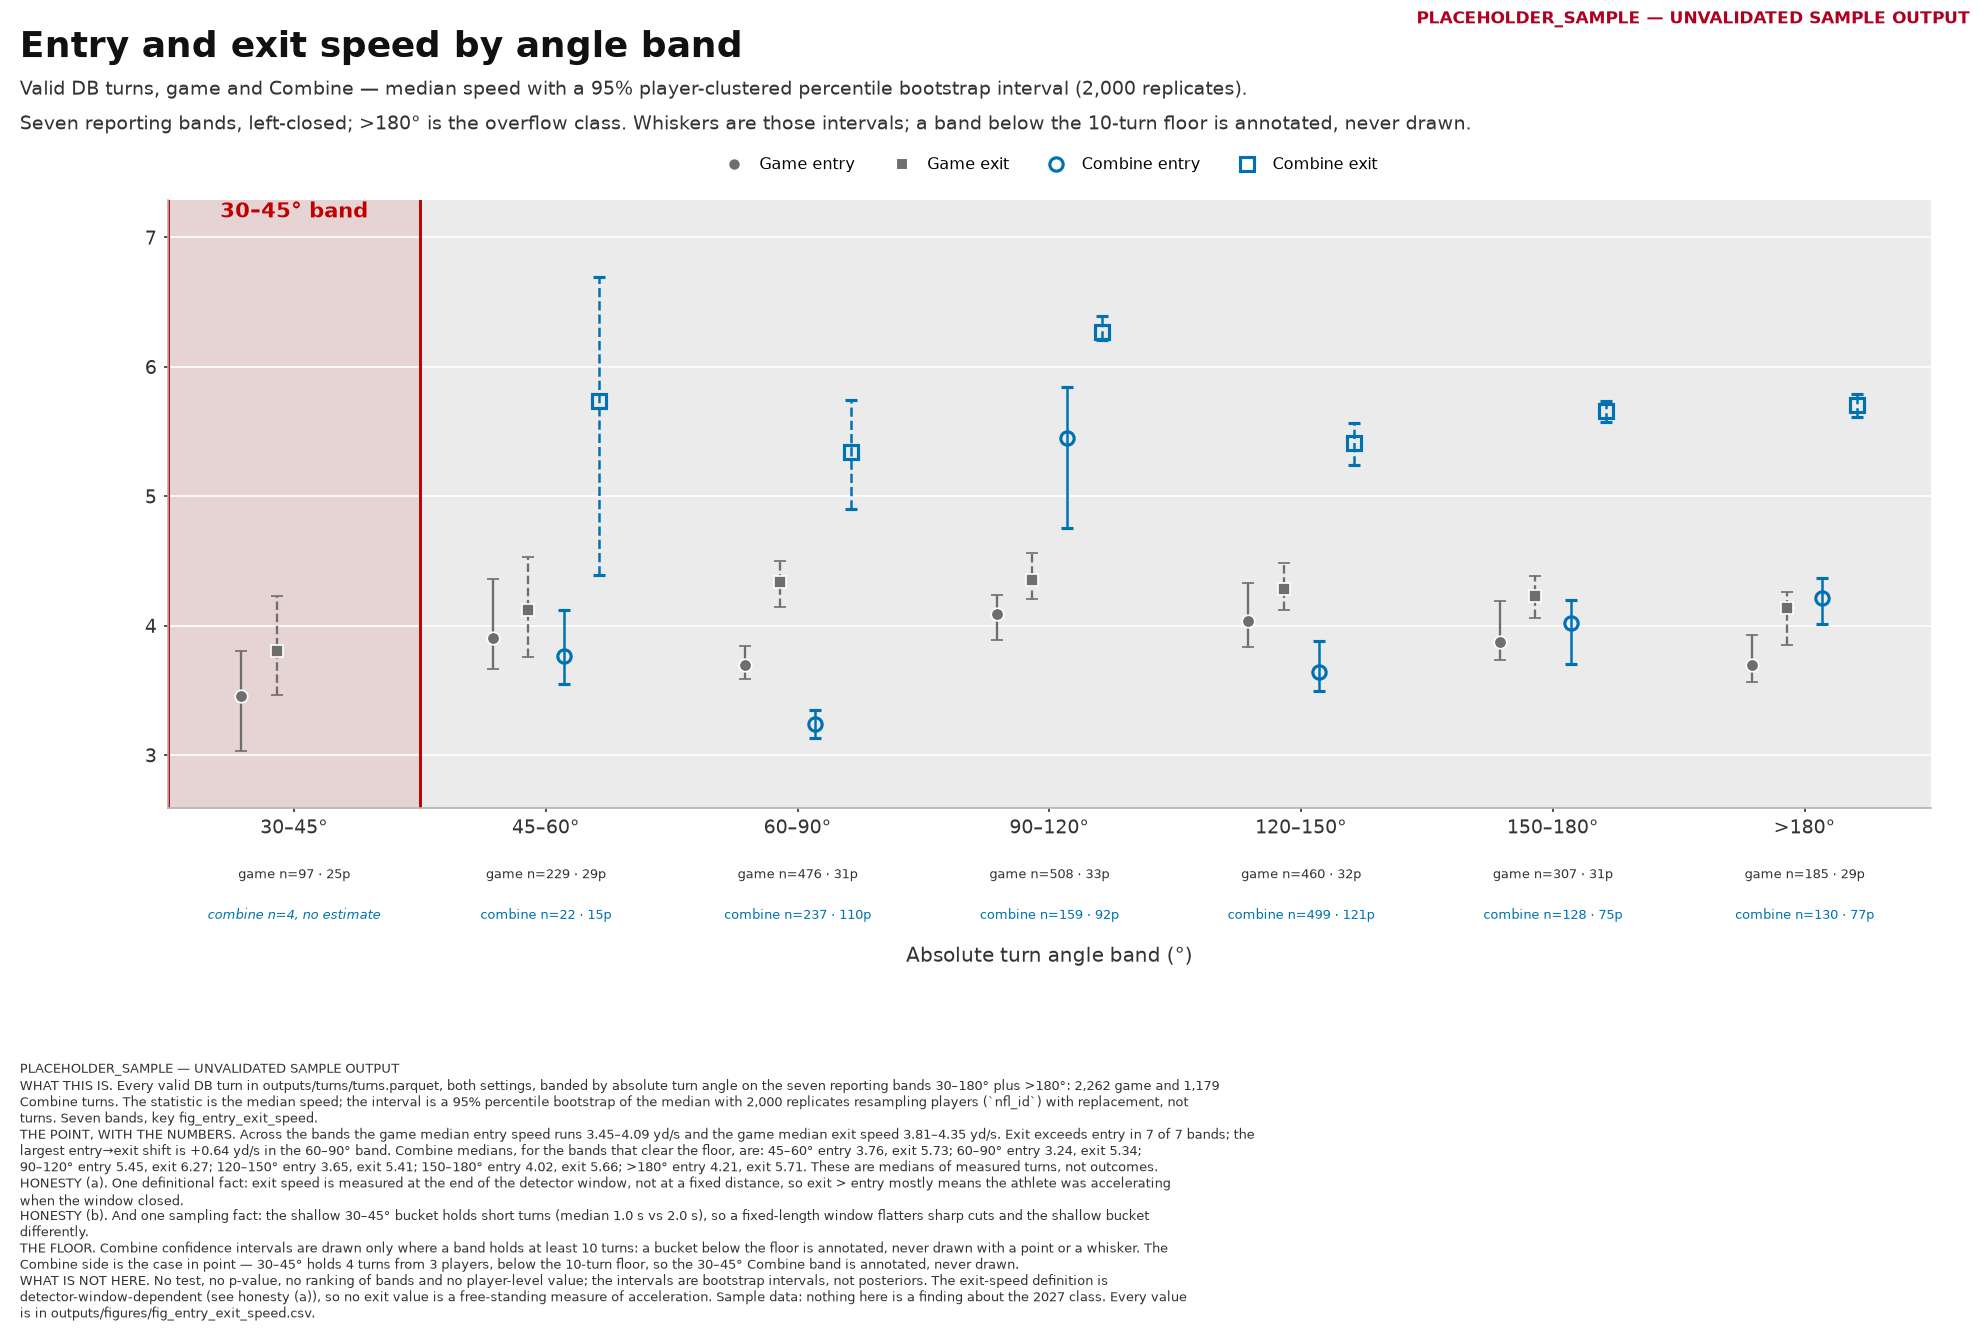

Source data for this figure (header and first rows):
provenance, label, config_sha, band_index, band, band_low_deg, band_high_deg, setting, setting_label, speed_kind, n_turns, n_players, median_yd_s, ci_low_yd_s, ci_high_yd_s, ci_level, ci_method, estimable, drawn, is_focus_band, min_n_for_estimate, bootstrap_reps, bootstrap_seed, stamp
PLACEHOLDER_SAMPLE, UNVALIDATED SAMPLE OUTPUT, 884cbbf20e14a950, 0, 30–45°, 30.0, 45.0, combine, Combine, entry, 4, 3, , , , 0.95, percentile_cluster_bootstrap_by_player, False, False, True, 10, 2000, 2944334219, PLACEHOLDER_SAMPLE — UNVALIDATED SAMPLE …
PLACEHOLDER_SAMPLE, UNVALIDATED SAMPLE OUTPUT, 884cbbf20e14a950, 0, 30–45°, 30.0, 45.0, combine, Combine, exit, 4, 3, , , , 0.95, percentile_cluster_bootstrap_by_player, False, False, True, 10, 2000, 1874812673, PLACEHOLDER_SAMPLE — UNVALIDATED SAMPLE …
PLACEHOLDER_SAMPLE, UNVALIDATED SAMPLE OUTPUT, 884cbbf20e14a950, 0, 30–45°, 30.0, 45.0, game, Game, entry, 97, 25, 3.453, 3.033, 3.803, 0.95, percentile_cluster_bootstrap_by_player, True, True, True, 10, 2000, 1532385430, PLACEHOLDER_SAMPLE — UNVALIDATED SAMPLE …
PLACEHOLDER_SAMPLE, UNVALIDATED SAMPLE OUTPUT, 884cbbf20e14a950, 0, 30–45°, 30.0, 45.0, game, Game, exit, 97, 25, 3.808, 3.467, 4.231, 0.95, percentile_cluster_bootstrap_by_player, True, True, True, 10, 2000, 145081274, PLACEHOLDER_SAMPLE — UNVALIDATED SAMPLE …
PLACEHOLDER_SAMPLE, UNVALIDATED SAMPLE OUTPUT, 884cbbf20e14a950, 1, 45–60°, 45.0, 60.0, combine, Combine, entry, 22, 15, 3.765, 3.548, 4.12, 0.95, percentile_cluster_bootstrap_by_player, True, True, False, 10, 2000, 497897812, PLACEHOLDER_SAMPLE — UNVALIDATED SAMPLE …
PLACEHOLDER_SAMPLE, UNVALIDATED SAMPLE OUTPUT, 884cbbf20e14a950, 1, 45–60°, 45.0, 60.0, combine, Combine, exit, 22, 15, 5.733, 4.393, 6.694, 0.95, percentile_cluster_bootstrap_by_player, True, True, False, 10, 2000, 1639433284, PLACEHOLDER_SAMPLE — UNVALIDATED SAMPLE …
PLACEHOLDER_SAMPLE, UNVALIDATED SAMPLE OUTPUT, 884cbbf20e14a950, 1, 45–60°, 45.0, 60.0, game, Game, entry, 229, 29, 3.905, 3.664, 4.359, 0.95, percentile_cluster_bootstrap_by_player, True, True, False, 10, 2000, 2802381149, PLACEHOLDER_SAMPLE — UNVALIDATED SAMPLE …
PLACEHOLDER_SAMPLE, UNVALIDATED SAMPLE OUTPUT, 884cbbf20e14a950, 1, 45–60°, 45.0, 60.0, game, Game, exit, 229, 29, 4.123, 3.76, 4.53, 0.95, percentile_cluster_bootstrap_by_player, True, True, False, 10, 2000, 279829226, PLACEHOLDER_SAMPLE — UNVALIDATED SAMPLE …
PLACEHOLDER_SAMPLE, UNVALIDATED SAMPLE OUTPUT, 884cbbf20e14a950, 2, 60–90°, 60.0, 90.0, combine, Combine, entry, 237, 110, 3.244, 3.129, 3.347, 0.95, percentile_cluster_bootstrap_by_player, True, True, False, 10, 2000, 965831529, PLACEHOLDER_SAMPLE — UNVALIDATED SAMPLE …
PLACEHOLDER_SAMPLE, UNVALIDATED SAMPLE OUTPUT, 884cbbf20e14a950, 2, 60–90°, 60.0, 90.0, combine, Combine, exit, 237, 110, 5.342, 4.902, 5.743, 0.95, percentile_cluster_bootstrap_by_player, True, True, False, 10, 2000, 3354251243, PLACEHOLDER_SAMPLE — UNVALIDATED SAMPLE …
PLACEHOLDER_SAMPLE, UNVALIDATED SAMPLE OUTPUT, 884cbbf20e14a950, 2, 60–90°, 60.0, 90.0, game, Game, entry, 476, 31, 3.698, 3.586, 3.846, 0.95, percentile_cluster_bootstrap_by_player, True, True, False, 10, 2000, 1755943835, PLACEHOLDER_SAMPLE — UNVALIDATED SAMPLE …
PLACEHOLDER_SAMPLE, UNVALIDATED SAMPLE OUTPUT, 884cbbf20e14a950, 2, 60–90°, 60.0, 90.0, game, Game, exit, 476, 31, 4.338, 4.142, 4.496, 0.95, percentile_cluster_bootstrap_by_player, True, True, False, 10, 2000, 2446034919, PLACEHOLDER_SAMPLE — UNVALIDATED SAMPLE …
PLACEHOLDER_SAMPLE, UNVALIDATED SAMPLE OUTPUT, 884cbbf20e14a950, 3, 90–120°, 90.0, 120.0, combine, Combine, entry, 159, 92, 5.453, 4.758, 5.846, 0.95, percentile_cluster_bootstrap_by_player, True, True, False, 10, 2000, 2713832672, PLACEHOLDER_SAMPLE — UNVALIDATED SAMPLE …
PLACEHOLDER_SAMPLE, UNVALIDATED SAMPLE OUTPUT, 884cbbf20e14a950, 3, 90–120°, 90.0, 120.0, combine, Combine, exit, 159, 92, 6.27, 6.204, 6.394, 0.95, percentile_cluster_bootstrap_by_player, True, True, False, 10, 2000, 959865640, PLACEHOLDER_SAMPLE — UNVALIDATED SAMPLE …
PLACEHOLDER_SAMPLE, UNVALIDATED SAMPLE OUTPUT, 884cbbf20e14a950, 3, 90–120°, 90.0, 120.0, game, Game, entry, 508, 33, 4.091, 3.889, 4.239, 0.95, percentile_cluster_bootstrap_by_player, True, True, False, 10, 2000, 2189321253, PLACEHOLDER_SAMPLE — UNVALIDATED SAMPLE …
PLACEHOLDER_SAMPLE, UNVALIDATED SAMPLE OUTPUT, 884cbbf20e14a950, 3, 90–120°, 90.0, 120.0, game, Game, exit, 508, 33, 4.35, 4.206, 4.559, 0.95, percentile_cluster_bootstrap_by_player, True, True, False, 10, 2000, 2300174937, PLACEHOLDER_SAMPLE — UNVALIDATED SAMPLE …
PLACEHOLDER_SAMPLE, UNVALIDATED SAMPLE OUTPUT, 884cbbf20e14a950, 4, 120–150°, 120.0, 150.0, combine, Combine, entry, 499, 121, 3.645, 3.492, 3.88, 0.95, percentile_cluster_bootstrap_by_player, True, True, False, 10, 2000, 291212280, PLACEHOLDER_SAMPLE — UNVALIDATED SAMPLE …
PLACEHOLDER_SAMPLE, UNVALIDATED SAMPLE OUTPUT, 884cbbf20e14a950, 4, 120–150°, 120.0, 150.0, combine, Combine, exit, 499, 121, 5.412, 5.245, 5.569, 0.95, percentile_cluster_bootstrap_by_player, True, True, False, 10, 2000, 3066611036, PLACEHOLDER_SAMPLE — UNVALIDATED SAMPLE …
PLACEHOLDER_SAMPLE, UNVALIDATED SAMPLE OUTPUT, 884cbbf20e14a950, 4, 120–150°, 120.0, 150.0, game, Game, entry, 460, 32, 4.038, 3.833, 4.328, 0.95, percentile_cluster_bootstrap_by_player, True, True, False, 10, 2000, 3524472514, PLACEHOLDER_SAMPLE — UNVALIDATED SAMPLE …
PLACEHOLDER_SAMPLE, UNVALIDATED SAMPLE OUTPUT, 884cbbf20e14a950, 4, 120–150°, 120.0, 150.0, game, Game, exit, 460, 32, 4.28, 4.119, 4.482, 0.95, percentile_cluster_bootstrap_by_player, True, True, False, 10, 2000, 2882980918, PLACEHOLDER_SAMPLE — UNVALIDATED SAMPLE …
PLACEHOLDER_SAMPLE, UNVALIDATED SAMPLE OUTPUT, 884cbbf20e14a950, 5, 150–180°, 150.0, 180.0, combine, Combine, entry, 128, 75, 4.019, 3.702, 4.202, 0.95, percentile_cluster_bootstrap_by_player, True, True, False, 10, 2000, 654448661, PLACEHOLDER_SAMPLE — UNVALIDATED SAMPLE …
PLACEHOLDER_SAMPLE, UNVALIDATED SAMPLE OUTPUT, 884cbbf20e14a950, 5, 150–180°, 150.0, 180.0, combine, Combine, exit, 128, 75, 5.658, 5.574, 5.738, 0.95, percentile_cluster_bootstrap_by_player, True, True, False, 10, 2000, 3816096834, PLACEHOLDER_SAMPLE — UNVALIDATED SAMPLE …
PLACEHOLDER_SAMPLE, UNVALIDATED SAMPLE OUTPUT, 884cbbf20e14a950, 5, 150–180°, 150.0, 180.0, game, Game, entry, 307, 31, 3.874, 3.733, 4.194, 0.95, percentile_cluster_bootstrap_by_player, True, True, False, 10, 2000, 1799433867, PLACEHOLDER_SAMPLE — UNVALIDATED SAMPLE …
PLACEHOLDER_SAMPLE, UNVALIDATED SAMPLE OUTPUT, 884cbbf20e14a950, 5, 150–180°, 150.0, 180.0, game, Game, exit, 307, 31, 4.229, 4.061, 4.384, 0.95, percentile_cluster_bootstrap_by_player, True, True, False, 10, 2000, 61882947, PLACEHOLDER_SAMPLE — UNVALIDATED SAMPLE …
PLACEHOLDER_SAMPLE, UNVALIDATED SAMPLE OUTPUT, 884cbbf20e14a950, 6, >180°, 180.0, , combine, Combine, entry, 130, 77, 4.213, 4.015, 4.369, 0.95, percentile_cluster_bootstrap_by_player, True, True, False, 10, 2000, 1381096155, PLACEHOLDER_SAMPLE — UNVALIDATED SAMPLE …
PLACEHOLDER_SAMPLE, UNVALIDATED SAMPLE OUTPUT, 884cbbf20e14a950, 6, >180°, 180.0, , combine, Combine, exit, 130, 77, 5.708, 5.615, 5.788, 0.95, percentile_cluster_bootstrap_by_player, True, True, False, 10, 2000, 3412519273, PLACEHOLDER_SAMPLE — UNVALIDATED SAMPLE …
PLACEHOLDER_SAMPLE, UNVALIDATED SAMPLE OUTPUT, 884cbbf20e14a950, 6, >180°, 180.0, , game, Game, entry, 185, 29, 3.699, 3.562, 3.931, 0.95, percentile_cluster_bootstrap_by_player, True, True, False, 10, 2000, 3238947488, PLACEHOLDER_SAMPLE — UNVALIDATED SAMPLE …
PLACEHOLDER_SAMPLE, UNVALIDATED SAMPLE OUTPUT, 884cbbf20e14a950, 6, >180°, 180.0, , game, Game, exit, 185, 29, 4.137, 3.855, 4.263, 0.95, percentile_cluster_bootstrap_by_player, True, True, False, 10, 2000, 1546691280, PLACEHOLDER_SAMPLE — UNVALIDATED SAMPLE …
